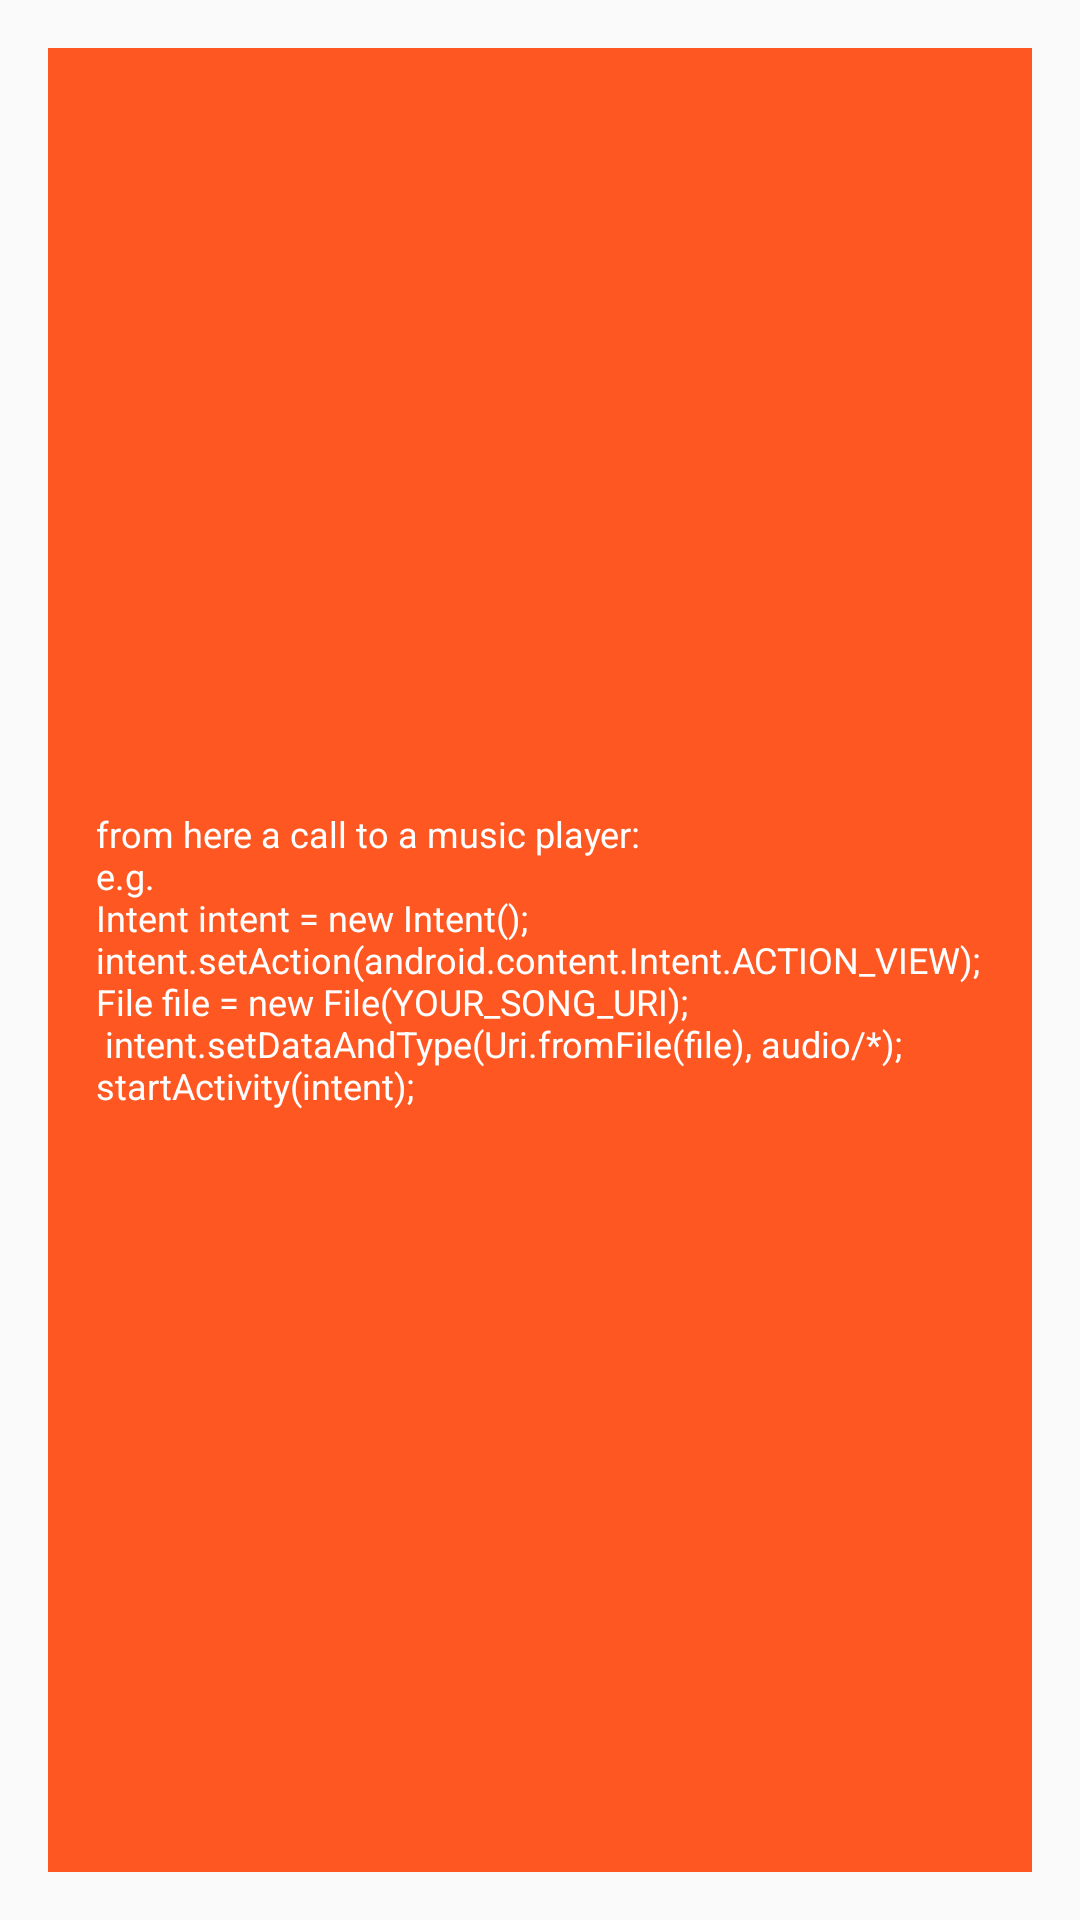

The Android layout XML behind this screen, and the referenced resources:
<!-- AndroidManifest.xml: application theme AppTheme -->
<!-- res/layout/play.xml -->
<?xml version="1.0" encoding="utf-8"?>
<LinearLayout xmlns:android="http://schemas.android.com/apk/res/android"
    xmlns:tools="http://schemas.android.com/tools"
    android:id="@+id/rootView"
    android:layout_width="match_parent"
    android:layout_height="match_parent"
    android:orientation="vertical"
    android:paddingBottom="@dimen/activity_vertical_margin"
    android:paddingLeft="@dimen/activity_horizontal_margin"
    android:paddingRight="@dimen/activity_horizontal_margin"
    android:paddingTop="@dimen/activity_vertical_margin"
    tools:context="com.example.android.musicalstructureapp.MainActivity">


    <TextView
        style="@style/ExplenationStyle"
        android:background="@color/category_search"
        android:textSize="12sp"
        android:text="@string/play" />

</LinearLayout>
<!-- resources referenced by this layout -->
<resources>
  <color name="category_search">#ff5722</color>
  <dimen name="activity_horizontal_margin">16dp</dimen>
  <dimen name="activity_vertical_margin">16dp</dimen>
  <string name="play"> from here a call to a music player:\ne.g. \nIntent intent = new Intent();\nintent.setAction(android.content.Intent.ACTION_VIEW);\nFile file = new File(YOUR_SONG_URI); \n intent.setDataAndType(Uri.fromFile(file), "audio/*");
  startActivity(intent);</string>
  <style name="ExplenationStyle">
          <item name="android:layout_weight">4</item>
          <item name="android:layout_width">match_parent</item>
          <item name="android:layout_height">0dp</item>
          <item name="android:gravity">center_vertical</item>
          <item name="android:padding">16dp</item>
          <item name="android:textColor">@android:color/white</item>
          <item name="android:textStyle">normal</item>
          <item name="android:textAppearance">?android:textAppearanceMedium</item>
      </style>
  <style name="AppTheme" parent="Theme.AppCompat.Light.DarkActionBar">
          <item name="colorPrimary">@color/primary_color</item>
          <item name="colorPrimaryDark">@color/primary_dark_color</item>
      </style>
  <color name="primary_color">#4A312A</color>
  <color name="primary_dark_color">#2F1D1A</color>
</resources>
